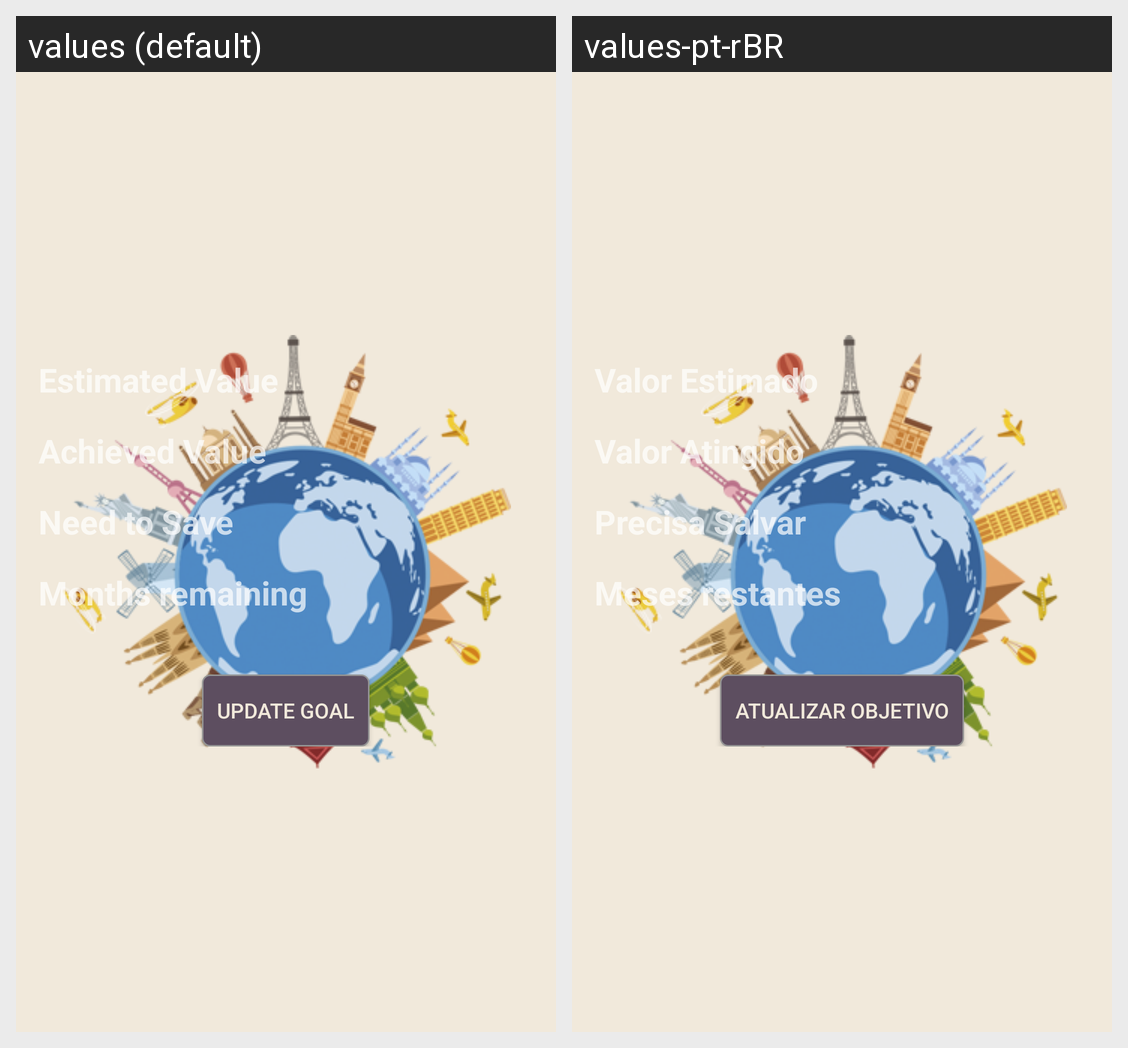

Strings drawn on this Android screen and how each of the app's shown locales translates them:
Android screen res/layout/fragment_current_balance.xml rendered under 2 locales, left to right: values (default), values-pt-rBR. Device: Nexus 5 (rendered at 1080×1920; each locale shown at half size, 540×960, under a caption strip naming it); theme SplashTheme.
Strings drawn on this screen, with the default value and each locale's value (text and hints the layout hard-codes, and strings that could not be matched under every locale, appear in the picture but are not listed):

text_view_estimated_value
  values: Estimated Value
  values-pt-rBR: Valor Estimado

text_view_achieved_value
  values: Achieved Value
  values-pt-rBR: Valor Atingido

text_view_need_to_save
  values: Need to Save
  values-pt-rBR: Precisa Salvar

text_view_months_remaining
  values: Months remaining
  values-pt-rBR: Meses restantes

button_update_goal
  values: Update Goal
  values-pt-rBR: Atualizar Objetivo
